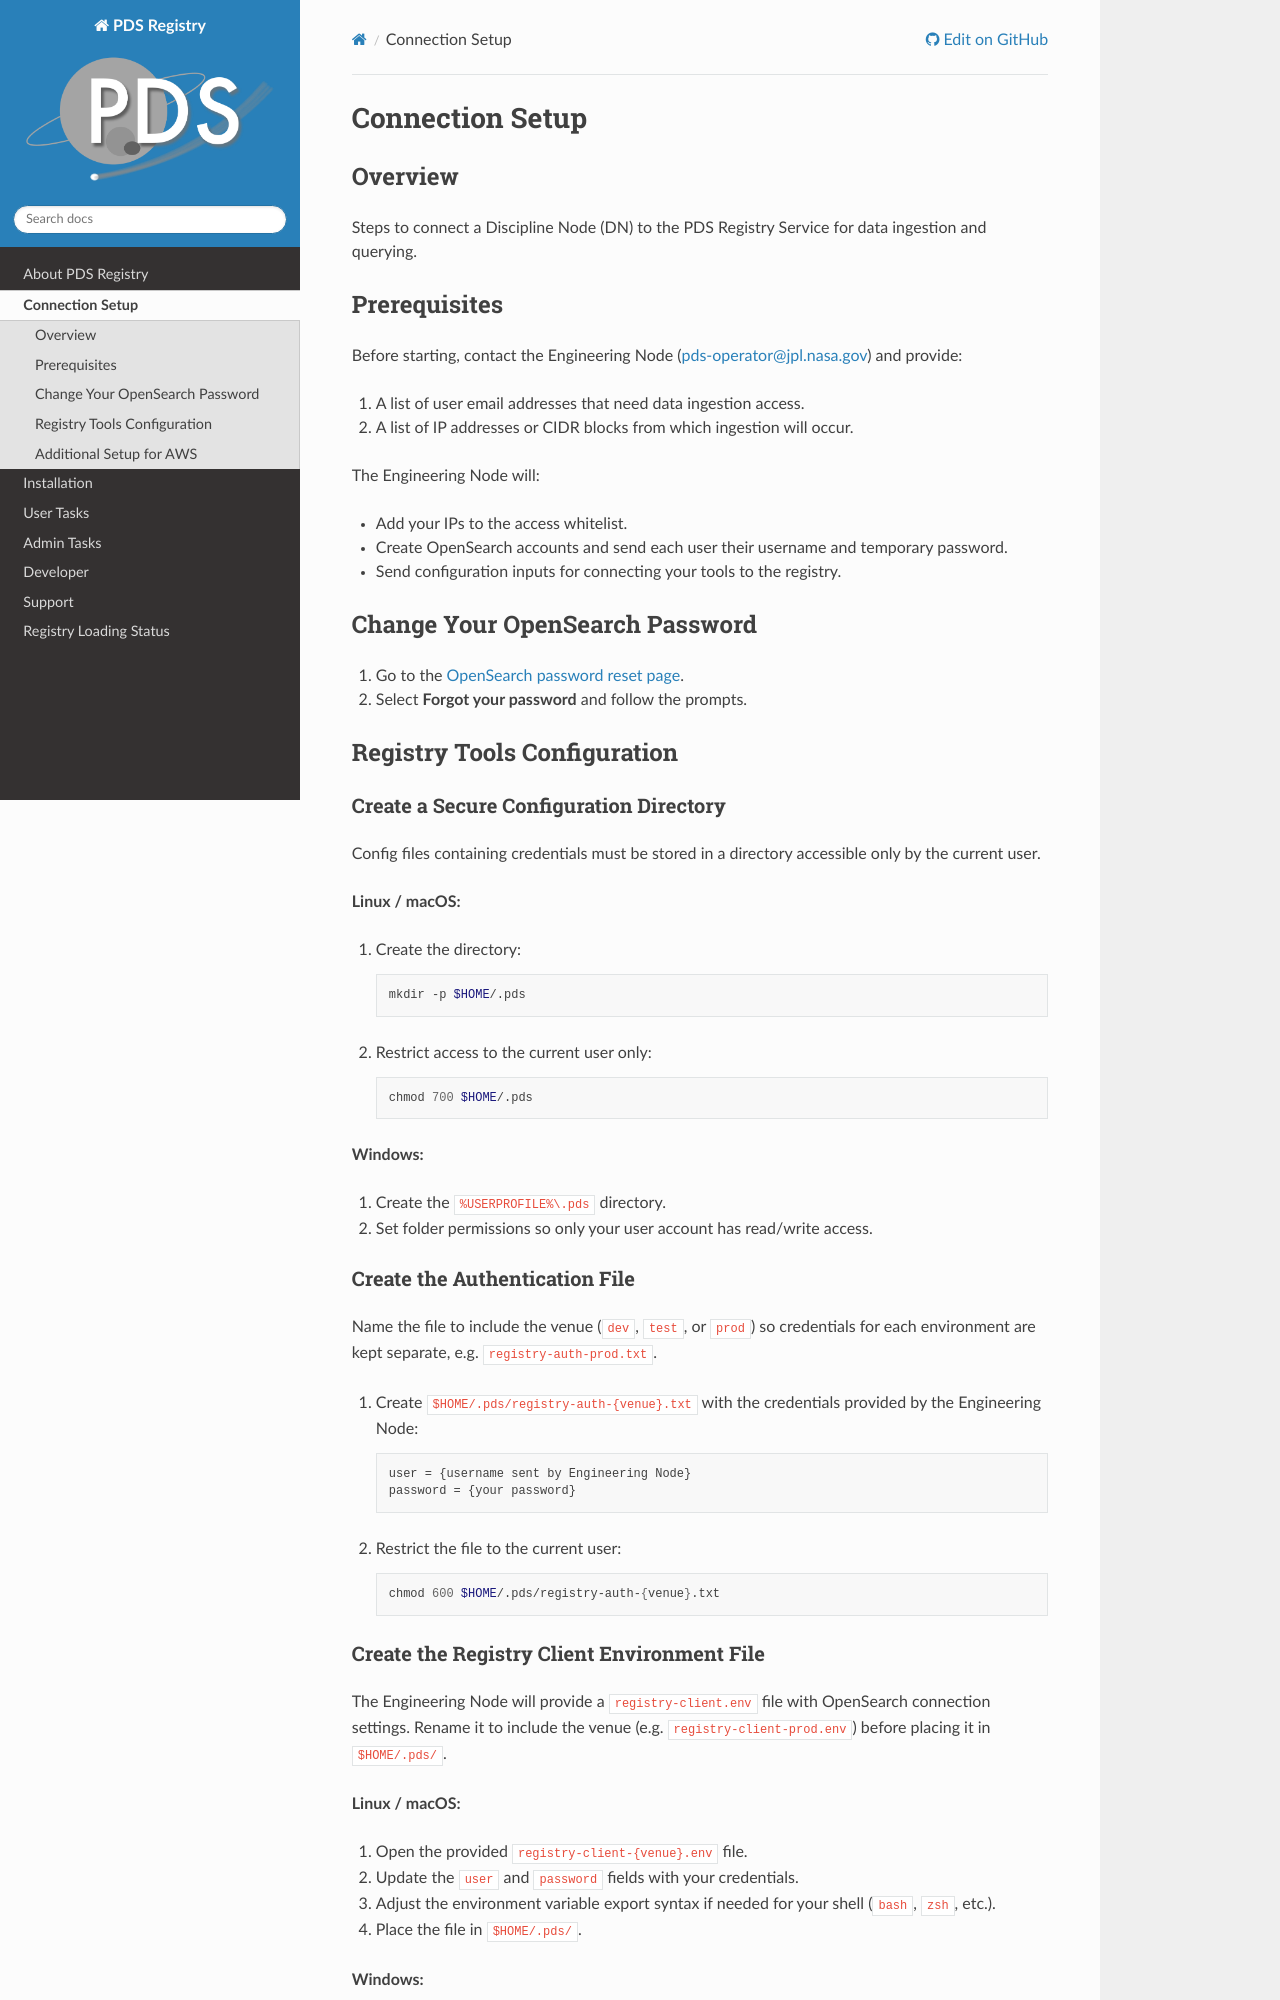

repository: NASA-PDS/registry · page: connection-setup.html · generator: sphinx

============================================
Connection Setup
============================================

Overview
********

Steps to connect a Discipline Node (DN) to the PDS Registry Service for data ingestion and querying.


Prerequisites
*************

Before starting, contact the Engineering Node (pds-operator@jpl.nasa.gov) and provide:

1. A list of user email addresses that need data ingestion access.
2. A list of IP addresses or CIDR blocks from which ingestion will occur.

The Engineering Node will:

- Add your IPs to the access whitelist.
- Create OpenSearch accounts and send each user their username and temporary password.
- Send configuration inputs for connecting your tools to the registry.


Change Your OpenSearch Password
********************************

1. Go to the `OpenSearch password reset page <https://pds-prod-nucleus-dum.auth.us-west-2.amazoncognito.com/login?client_id=3rgdgts818hdrkas4q66lebum0&response_type=code&scope=email+openid&redirect_uri=https%3A%2F%2Fnasa-pds.github.io%2Fnucleus%2F>`_.
2. Select **Forgot your password** and follow the prompts.


Registry Tools Configuration
*****************************

Create a Secure Configuration Directory
~~~~~~~~~~~~~~~~~~~~~~~~~~~~~~~~~~~~~~~~~

Config files containing credentials must be stored in a directory accessible only by the current user.

**Linux / macOS:**

1. Create the directory:

   .. code:: bash

       mkdir -p $HOME/.pds

2. Restrict access to the current user only:

   .. code:: bash

       chmod 700 $HOME/.pds

**Windows:**

1. Create the ``%USERPROFILE%\.pds`` directory.
2. Set folder permissions so only your user account has read/write access.


Create the Authentication File
~~~~~~~~~~~~~~~~~~~~~~~~~~~~~~~~

Name the file to include the venue (``dev``, ``test``, or ``prod``) so credentials for each environment are kept separate, e.g. ``registry-auth-prod.txt``.

1. Create ``$HOME/.pds/registry-auth-{venue}.txt`` with the credentials provided by the Engineering Node:

   .. code:: text

       user = {username sent by Engineering Node}
       password = {your password}

2. Restrict the file to the current user:

   .. code:: bash

       chmod 600 $HOME/.pds/registry-auth-{venue}.txt
